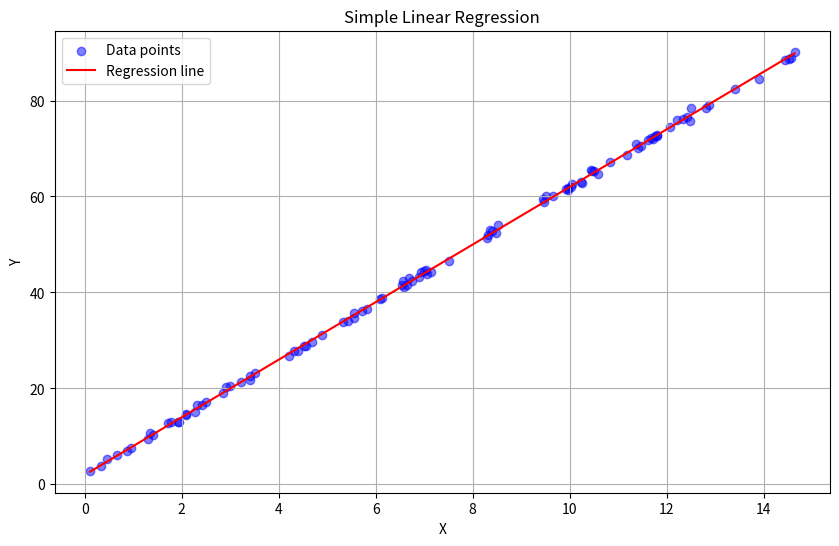

This chart was generated by the following Python code:
# Made by Rushil Jain

import numpy as np
import matplotlib.pyplot as plt
from scipy import stats

# --- Constants ---
N_SAMPLES = 100
X_RANGE = (0, 15)
NOISE_STD = 0.5
TRUE_BETA_0 = 2
TRUE_BETA_1 = 6

# --- Data Generation (modern NumPy RNG) ---
rng = np.random.default_rng(42)
X = rng.uniform(*X_RANGE, N_SAMPLES)
epsilon = rng.normal(0, NOISE_STD, N_SAMPLES)
Y = TRUE_BETA_0 + TRUE_BETA_1 * X + epsilon


def simple_linear_regression(X, Y):
    """
    Estimate OLS coefficients for simple linear regression.

    Parameters
    ----------
    X : np.ndarray
        1D array of predictor values.
    Y : np.ndarray
        1D array of response values.

    Returns
    -------
    beta_0 : float
        Estimated intercept.
    beta_1 : float
        Estimated slope.

    Raises
    ------
    ValueError
        If X and Y have different lengths, fewer than 2 points, or X has zero variance.
    """
    if len(X) != len(Y):
        raise ValueError("X and Y must have the same length")
    if len(X) < 2:
        raise ValueError("Need at least 2 data points")
    if np.var(X) == 0:
        raise ValueError("X has zero variance — regression is undefined")

    x_mean, y_mean = np.mean(X), np.mean(Y)

    numerator = np.sum((X - x_mean) * (Y - y_mean))
    denominator = np.sum((X - x_mean) ** 2)
    beta_1 = numerator / denominator

    beta_0 = y_mean - beta_1 * x_mean

    return beta_0, beta_1


def evaluate_model(X, Y, beta_0, beta_1):
    """
    Compute evaluation metrics for a fitted simple linear regression model.

    Parameters
    ----------
    X : np.ndarray
        1D array of predictor values.
    Y : np.ndarray
        1D array of observed response values.
    beta_0 : float
        Estimated intercept.
    beta_1 : float
        Estimated slope.

    Returns
    -------
    dict with keys:
        RSS           : Residual Sum of Squares
        RSE           : Residual Standard Error (estimate of sigma)
        se_beta_0     : Standard error of beta_0
        se_beta_1     : Standard error of beta_1
        t_stat_beta_0 : t-statistic for H0: beta_0 = 0
        t_stat_beta_1 : t-statistic for H0: beta_1 = 0
        p_value_beta_0: Two-sided p-value for beta_0
        p_value_beta_1: Two-sided p-value for beta_1
        R_squared     : Coefficient of determination

    Raises
    ------
    ValueError
        If X and Y have different lengths or fewer than 3 points.
    """
    if len(X) != len(Y):
        raise ValueError("X and Y must have the same length")
    if len(X) < 3:
        raise ValueError("Need at least 3 data points to evaluate the model")

    n = len(X)

    Y_pred = beta_0 + beta_1 * X
    residuals = Y - Y_pred
    RSS = np.sum(residuals ** 2)

    x_mean = np.mean(X)
    s_xx = np.sum((X - x_mean) ** 2)
    RSE = np.sqrt(RSS / (n - 2))
    se_beta_1 = RSE / np.sqrt(s_xx)
    se_beta_0 = RSE * np.sqrt(1 / n + x_mean ** 2 / s_xx)

    t_stat_beta_1 = beta_1 / se_beta_1
    p_value_beta_1 = 2 * (1 - stats.t.cdf(abs(t_stat_beta_1), df=n - 2))

    t_stat_beta_0 = beta_0 / se_beta_0
    p_value_beta_0 = 2 * (1 - stats.t.cdf(abs(t_stat_beta_0), df=n - 2))

    TSS = np.sum((Y - np.mean(Y)) ** 2)
    R_squared = 1 - (RSS / TSS)

    return {
        'RSS': RSS,
        'RSE': RSE,
        'se_beta_0': se_beta_0,
        'se_beta_1': se_beta_1,
        't_stat_beta_0': t_stat_beta_0,
        't_stat_beta_1': t_stat_beta_1,
        'p_value_beta_0': p_value_beta_0,
        'p_value_beta_1': p_value_beta_1,
        'R_squared': R_squared,
    }


def fmt_pvalue(p):
    """Format p-values: fixed 4 d.p. if >= 0.0001, else scientific notation."""
    return f"{p:.4f}" if p >= 0.0001 else f"{p:.2e}"


# --- Fit and Evaluate ---
estimated_beta_0, estimated_beta_1 = simple_linear_regression(X, Y)
results = evaluate_model(X, Y, estimated_beta_0, estimated_beta_1)

print(f"Estimated beta_0:    {estimated_beta_0:.4f}  (true: {TRUE_BETA_0})")
print(f"Estimated beta_1:    {estimated_beta_1:.4f}  (true: {TRUE_BETA_1})")
print(f"RSS:                 {results['RSS']:.4f}")
print(f"RSE:                 {results['RSE']:.4f}")
print(f"SE(beta_0):          {results['se_beta_0']:.4f}")
print(f"SE(beta_1):          {results['se_beta_1']:.4f}")
print(f"t-stat (beta_0):     {results['t_stat_beta_0']:.4f}")
print(f"p-value (beta_0):    {fmt_pvalue(results['p_value_beta_0'])}")
print(f"t-stat (beta_1):     {results['t_stat_beta_1']:.4f}")
print(f"p-value (beta_1):    {fmt_pvalue(results['p_value_beta_1'])}")
print(f"R-squared:           {results['R_squared']:.4f}")

# --- Plot ---
X_sorted = np.sort(X)
Y_line = estimated_beta_0 + estimated_beta_1 * X_sorted

plt.figure(figsize=(10, 6))
plt.scatter(X, Y, color='blue', alpha=0.5, label='Data points')
plt.plot(X_sorted, Y_line, color='red', label='Regression line')
plt.xlabel('X')
plt.ylabel('Y')
plt.title('Simple Linear Regression')
plt.legend()
plt.grid(True)
plt.show()
